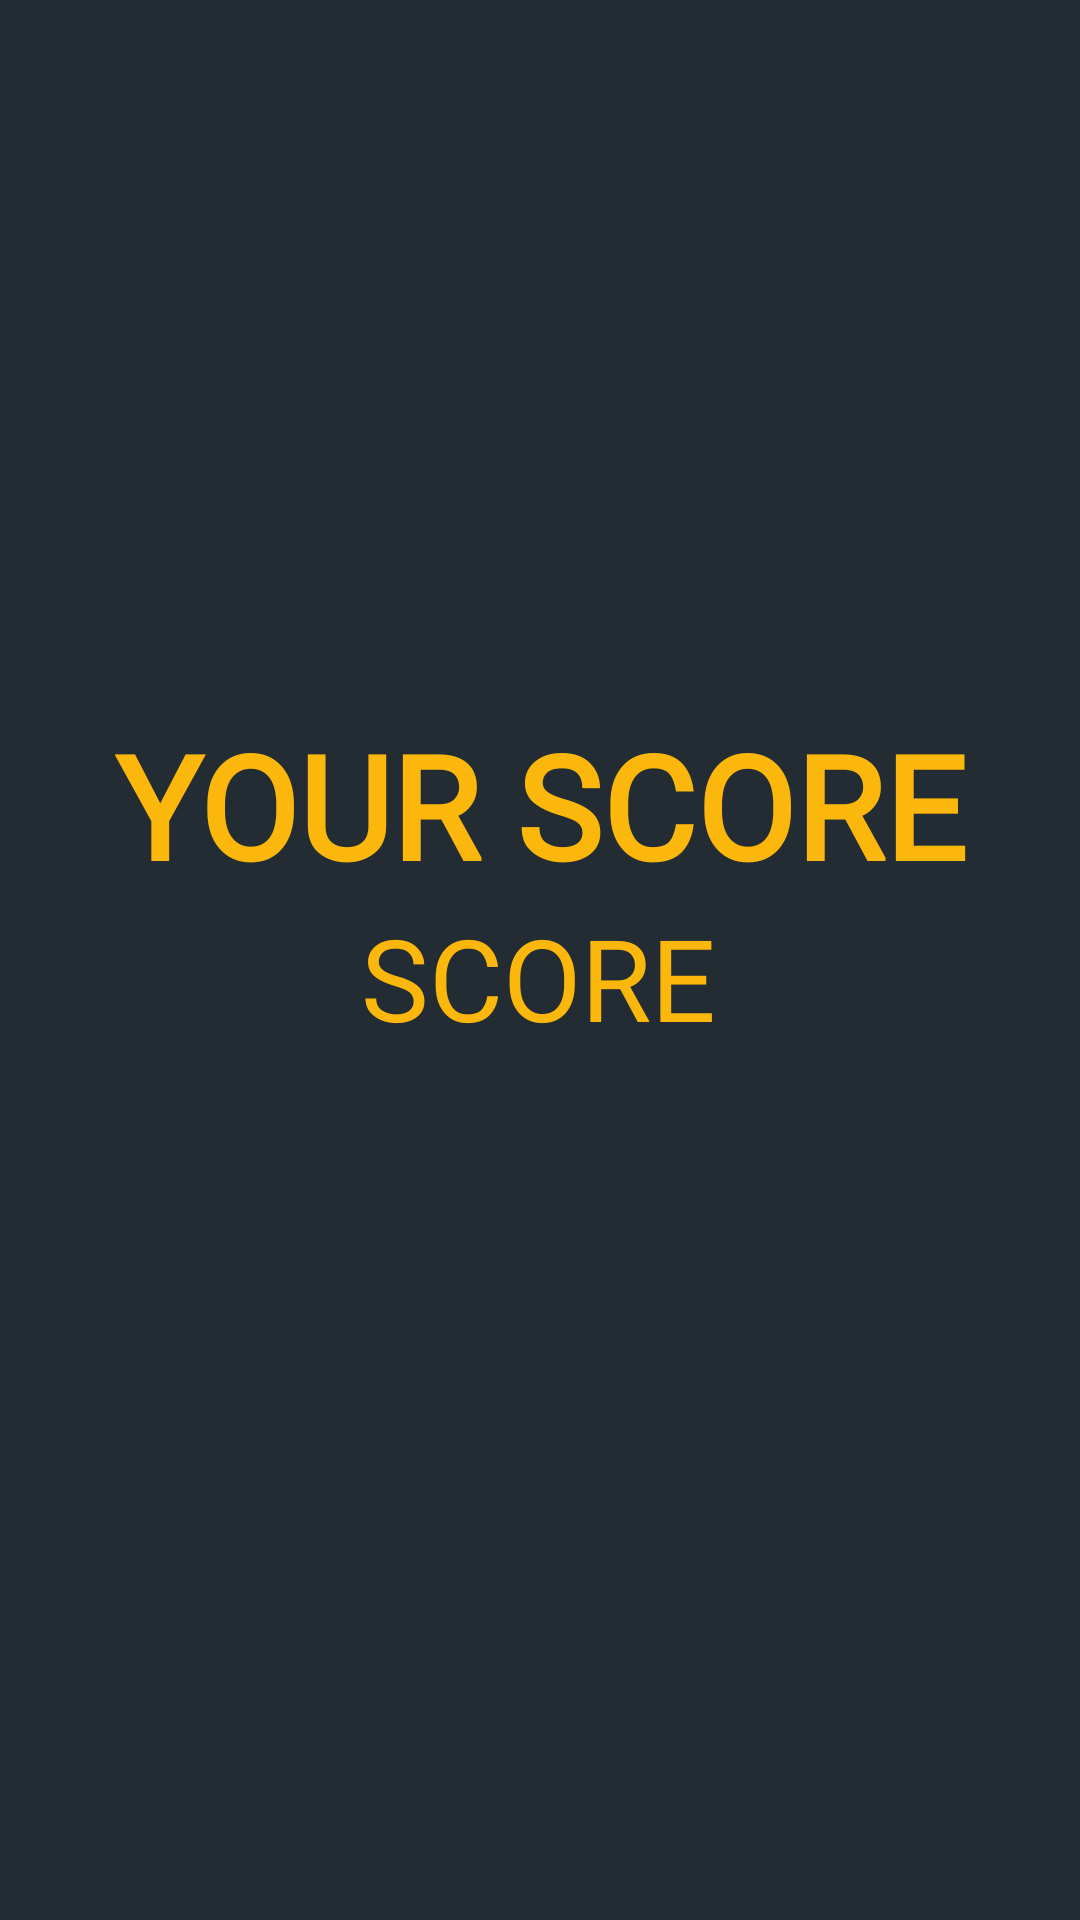

Android layout source for this screen:
<!-- AndroidManifest.xml: application theme Theme.Quizbee -->
<!-- res/layout/activity_result.xml -->
<?xml version="1.0" encoding="utf-8"?>
<androidx.constraintlayout.widget.ConstraintLayout xmlns:android="http://schemas.android.com/apk/res/android"
    xmlns:app="http://schemas.android.com/apk/res-auto"
    xmlns:tools="http://schemas.android.com/tools"
    android:layout_width="match_parent"
    android:layout_height="match_parent"
    android:background="@color/gunmetal"
    tools:context=".MainApp.ResultActivity">

    <TextView
        android:id="@+id/header"
        android:layout_width="wrap_content"
        android:layout_height="wrap_content"
        android:layout_marginTop="236dp"
        android:fontFamily="@font/sf"
        android:text="Your Score"
        android:textAllCaps="true"
        android:textColor="@color/yellow"
        android:textSize="48dp"
        android:textStyle="bold"
        app:layout_constraintEnd_toEndOf="parent"
        app:layout_constraintStart_toStartOf="parent"
        app:layout_constraintTop_toTopOf="parent" />

    <TextView
        android:id="@+id/scoreText"
        android:layout_width="wrap_content"
        android:layout_height="wrap_content"
        android:fontFamily="@font/sf"
        android:text="SCORE"
        android:textColor="@color/yellow"
        android:textSize="38dp"
        app:layout_constraintEnd_toEndOf="parent"
        app:layout_constraintHorizontal_bias="0.498"
        app:layout_constraintStart_toStartOf="parent"
        app:layout_constraintTop_toBottomOf="@+id/header" />
</androidx.constraintlayout.widget.ConstraintLayout>
<!-- resources referenced by this layout -->
<resources>
  <color name="gunmetal">#232C33</color>
  <color name="yellow">#FBB70B</color>
  <style name="Theme.Quizbee" parent="Theme.MaterialComponents.DayNight.DarkActionBar">
          
          <item name="colorPrimary">@color/yellow</item>
          <item name="colorPrimaryVariant">@color/yellow</item>
          <item name="colorOnPrimary">@color/white</item>
          
          <item name="colorSecondary">@color/yellow</item>
          <item name="colorSecondaryVariant">@color/yellow</item>
          <item name="colorOnSecondary">@color/gunmetal</item>
          
          <item name="android:statusBarColor" tools:targetApi="l">@color/yellow</item>
          
      </style>
  <color name="white">#FFFFFFFF</color>
</resources>
